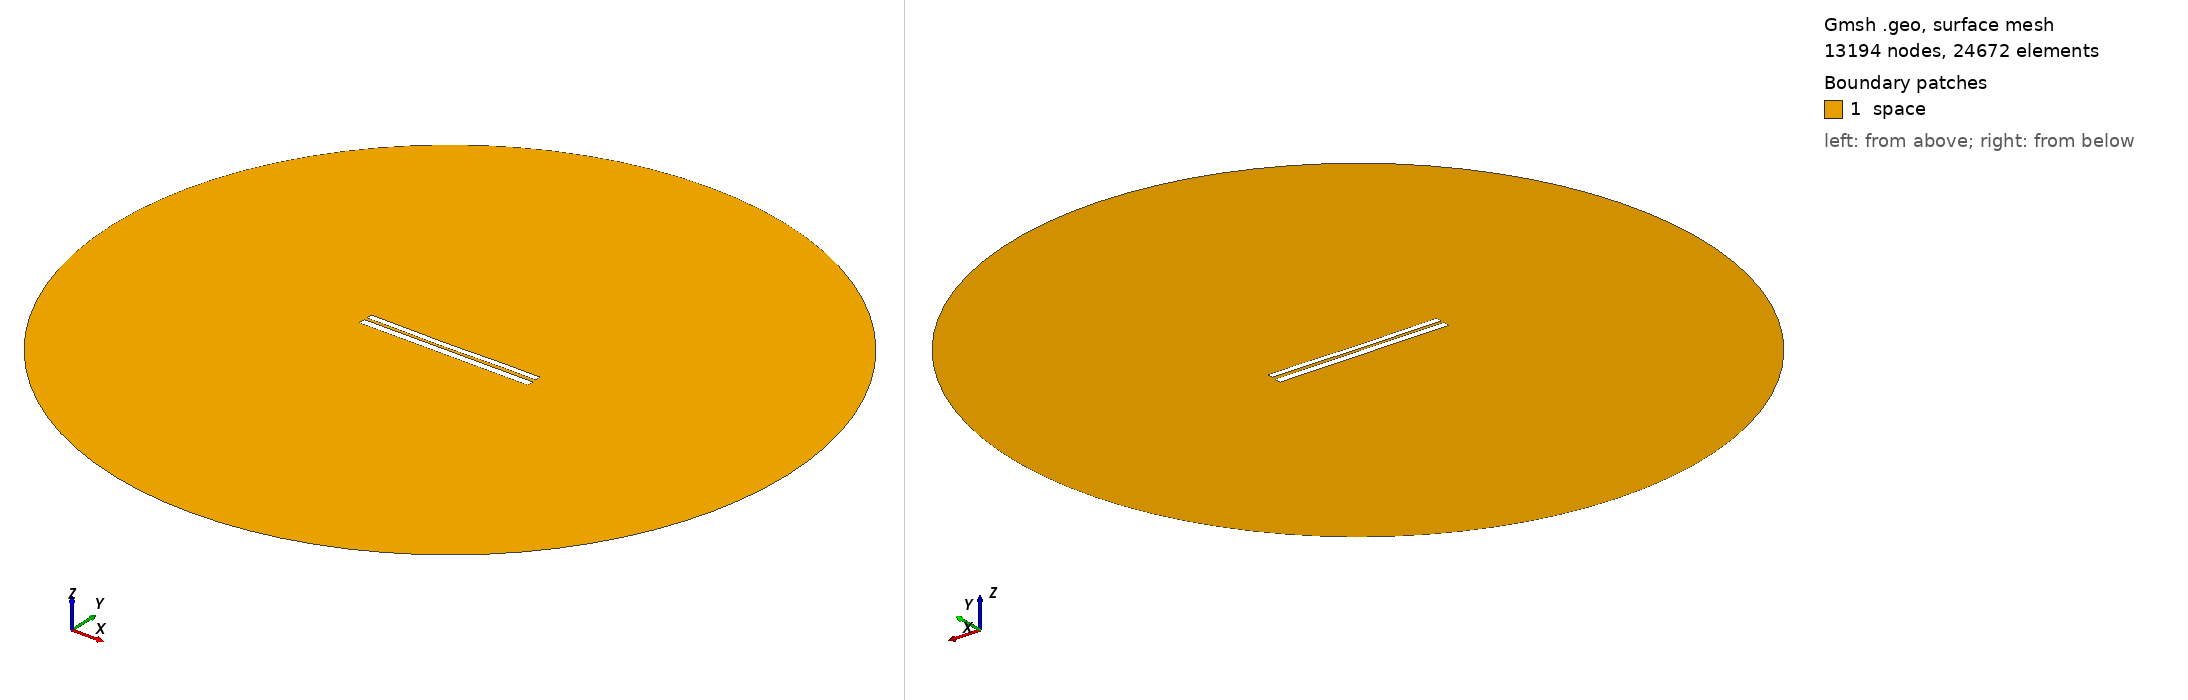

Gmsh geometry script, surface-meshed: 13194 nodes, 24672 surface elements. Boundary patches (legend numbers): 1 space. Left view from above one corner, right view from below the opposite corner. Legend entries are the model's physical surfaces. The drawing asked Gmsh for element sizes between 1% and 20% of the model's largest extent; the script's own settings can give other sizes.

=== 6759.geo (drawn) ===
//---------------------------------------
// Geometry kernel
//---------------------------------------

SetFactory("OpenCASCADE");



//---------------------------------------
// Parameters of the geometry
//---------------------------------------

// Overetch of the upper plate
overetch = 0.25;

// Distance between the plates
distance = 1.5;

// Discretization over the x axis (for the deformation)
nx = 50; 

// Length of the plate
L = 100 - overetch; 

// Number of modes
n = 4; 

// 1st mode coefficient
coeff(1) = 0.15;
beta(1) = 0.596864 * 3.1415926535 / L;

// 2nd mode coefficient
coeff(2) = -0.15;
beta(2) = 1.49418 * 3.1415926535 / L;

// 3rd mode coefficient
coeff(3) = -0.075;
beta(3) = 2.50025 * 3.1415926535 / L;

// 4th mode coefficient
coeff(4) = 0.07499999999999998;
beta(4) = 3.49999 * 3.1415926535 / L;



//---------------------------------------
// Upper plate (deformed rectangle)
//---------------------------------------

// Coordiantes of the upper plate
xmin = -50;
xmax = 50 - overetch;

// Height of the upper plate
yheight = 4 - 2 * overetch;

// Indexes of the points
UpperID[] = {};
LowerID[] = {};
LeftID[] = {};
RightID[] = {};

// Point index
p = 1;

// Horizontal edges
For i In {1:nx}
    x = xmin + (i-1)*(xmax - xmin)/(nx-1);

    y_bottom = distance / 2 + overetch;
    For j In {1:n}
        C = (Cosh(beta(j)*L) + Cos(beta(j)*L)) / (Sinh(beta(j)*L) + Sin(beta(j)*L));
        y_bottom  = y_bottom + coeff(j) * (Cosh(beta(j)*(x+50)) - Cos(beta(j)*(x+50)) - C * (Sinh(beta(j)*(x+50)) - Sin(beta(j)*(x+50))));
    EndFor

    y_top = y_bottom + yheight;

    Point(p) = {x, y_top, 0, 1.0};
    UpperID[i] = p;
    p = p + 1;

    Point(p) = {x, y_bottom, 0, 1.0};
    LowerID[i] = p;
    p = p + 1;
EndFor

// Create point lists
UpperPts[] = {}; LowerPts[] = {};
For i In {1:nx}
  UpperPts[] += {UpperID[i]};
  LowerPts[] += {LowerID[i]};
EndFor

// Build splines
Spline(1) = {UpperPts[]};
Spline(2) = {LowerPts[]};
Line(3) = {LowerPts[nx-1], UpperPts[nx-1]};
Line(4) = {LowerPts[0], UpperPts[0]};

// Build the plane surface
Curve Loop(1) = {2, 3, -1, -4};
Plane Surface(1) = {1};



//---------------------------------------
// Lower plate (rectangle)
//---------------------------------------

// Vertices
Point(1001) = {-50, -1, 0, 1.0};
Point(1002) = { 50, -1, 0, 1.0};
Point(1003) = { 50,  -5, 0, 1.0};
Point(1004) = {-50,  -5, 0, 1.0};

// Edges
Line(5) = {1001, 1002};
Line(6) = {1002, 1003};
Line(7) = {1003, 1004};
Line(8) = {1004, 1001};

// Plane surface
Line Loop(2) = {5, 6, 7, 8};
Plane Surface(2) = {2}; 



//---------------------------------------
// Outer (fictious) boundary
//---------------------------------------

// Points
Point(1005) = {0, 0, 0};       // Center
Point(1006) = {200, 0, 0};     // Start point
Point(1007) = {0, 200, 0};     // 90 degrees
Point(1008) = {-200, 0, 0};    // 180 degrees
Point(1009) = {0, -200, 0};    // 270 degrees

// Circle arcs (each needs start, center, end)
Circle(9) = {1006, 1005, 1007};
Circle(10) = {1007, 1005, 1008};
Circle(11) = {1008, 1005, 1009};
Circle(12) = {1009, 1005, 1006};

// Plane surface for the entire domain
Curve Loop(3) = {9, 10, 11, 12};
Surface(3) = {3};

// Subtract the plates from the whole domain to obtain the actual domain where we want to solve the equations
BooleanDifference{ Surface{3}; Delete; }{ Surface{1}; Surface{2}; Delete; }




//---------------------------------------
// Transfinite Lines/Curves
//---------------------------------------

// Set the number of points on the boundaries
r = 7;

// Plates
Transfinite Curve {1, 2} = 50*r Using Progression 1;
Transfinite Curve {3, 4} = 2*r Using Progression 1;
Transfinite Line {5, 7} = 50*r Using Progression 1;
Transfinite Line {6, 8} = 2*r Using Progression 1;

// Outer boundary
Transfinite Line {9, 10, 11, 12} = 20 Using Progression 1;



//---------------------------------------
// Physical groups
//---------------------------------------                

// Physical curves (boundaries)
Physical Line("force_segment", 10) = {2};
Physical Line("upper_plate", 11) = {1, 3, 4};
Physical Line("lower_plate", 12) = {5, 6, 7, 8};
Physical Line("boundary", 20) = {9, 10, 11, 12};

// Physical Surfaces
Physical Surface("space", 30) = {3};



//---------------------------------------
// 6. Generate the Mesh
//---------------------------------------

// 2D mesh generation
Mesh 2;
